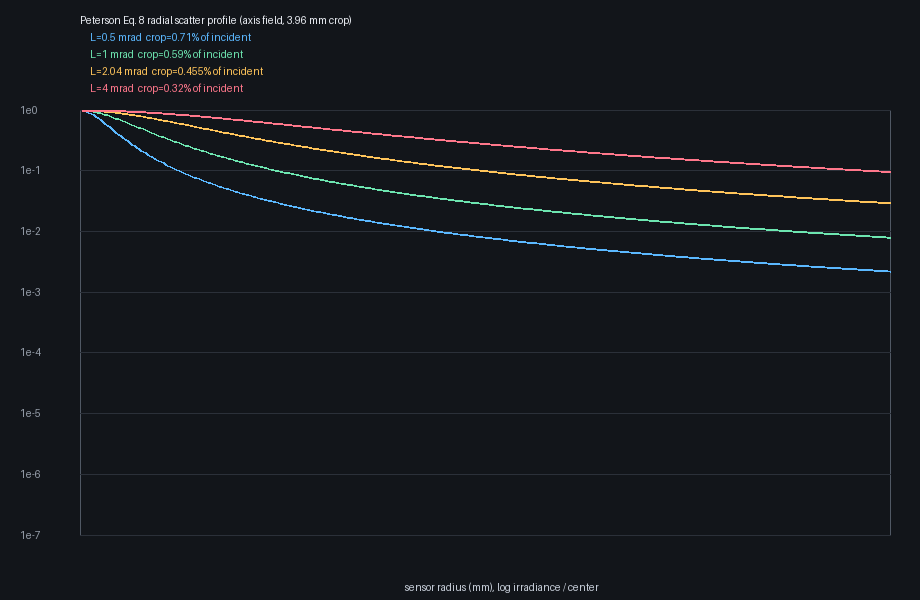

Source data for this figure (header and first rows):
L_mrad, radius_px, radius_mm, mean_Es_over_Eent, surface_TIS_integral, surface_TIS_Eq6, captured_3p96mm_crop_fraction_of_inciden…, full_plane_14_surface_Eq6_prediction, crop_fraction_of_full_plane_prediction
0.5, 0, 0, 0, 0.002, 0.002016, 0.007105, 0.02258, 0.3146
0.5, 1, 0.0055, 3.842, 0.002, 0.002016, 0.007105, 0.02258, 0.3146
0.5, 2, 0.011, 3.783, 0.002, 0.002016, 0.007105, 0.02258, 0.3146
0.5, 3, 0.0165, 3.69, 0.002, 0.002016, 0.007105, 0.02258, 0.3146
0.5, 4, 0.022, 3.547, 0.002, 0.002016, 0.007105, 0.02258, 0.3146
0.5, 5, 0.0275, 3.392, 0.002, 0.002016, 0.007105, 0.02258, 0.3146
0.5, 6, 0.033, 3.223, 0.002, 0.002016, 0.007105, 0.02258, 0.3146
0.5, 7, 0.0385, 3.033, 0.002, 0.002016, 0.007105, 0.02258, 0.3146
0.5, 8, 0.044, 2.854, 0.002, 0.002016, 0.007105, 0.02258, 0.3146
0.5, 9, 0.0495, 2.673, 0.002, 0.002016, 0.007105, 0.02258, 0.3146
0.5, 10, 0.055, 2.503, 0.002, 0.002016, 0.007105, 0.02258, 0.3146
0.5, 11, 0.0605, 2.329, 0.002, 0.002016, 0.007105, 0.02258, 0.3146
0.5, 12, 0.066, 2.167, 0.002, 0.002016, 0.007105, 0.02258, 0.3146
0.5, 13, 0.0715, 2.023, 0.002, 0.002016, 0.007105, 0.02258, 0.3146
0.5, 14, 0.077, 1.891, 0.002, 0.002016, 0.007105, 0.02258, 0.3146
0.5, 15, 0.0825, 1.765, 0.002, 0.002016, 0.007105, 0.02258, 0.3146
0.5, 16, 0.088, 1.644, 0.002, 0.002016, 0.007105, 0.02258, 0.3146
0.5, 17, 0.0935, 1.536, 0.002, 0.002016, 0.007105, 0.02258, 0.3146
0.5, 18, 0.099, 1.44, 0.002, 0.002016, 0.007105, 0.02258, 0.3146
0.5, 19, 0.1045, 1.35, 0.002, 0.002016, 0.007105, 0.02258, 0.3146
0.5, 20, 0.11, 1.266, 0.002, 0.002016, 0.007105, 0.02258, 0.3146
0.5, 21, 0.1155, 1.191, 0.002, 0.002016, 0.007105, 0.02258, 0.3146
0.5, 22, 0.121, 1.12, 0.002, 0.002016, 0.007105, 0.02258, 0.3146
0.5, 23, 0.1265, 1.055, 0.002, 0.002016, 0.007105, 0.02258, 0.3146
0.5, 24, 0.132, 0.9942, 0.002, 0.002016, 0.007105, 0.02258, 0.3146
0.5, 25, 0.1375, 0.9371, 0.002, 0.002016, 0.007105, 0.02258, 0.3146
0.5, 26, 0.143, 0.8878, 0.002, 0.002016, 0.007105, 0.02258, 0.3146
0.5, 27, 0.1485, 0.8426, 0.002, 0.002016, 0.007105, 0.02258, 0.3146
0.5, 28, 0.154, 0.7976, 0.002, 0.002016, 0.007105, 0.02258, 0.3146
0.5, 29, 0.1595, 0.7555, 0.002, 0.002016, 0.007105, 0.02258, 0.3146
0.5, 30, 0.165, 0.717, 0.002, 0.002016, 0.007105, 0.02258, 0.3146
0.5, 31, 0.1705, 0.6832, 0.002, 0.002016, 0.007105, 0.02258, 0.3146
0.5, 32, 0.176, 0.6508, 0.002, 0.002016, 0.007105, 0.02258, 0.3146
0.5, 33, 0.1815, 0.6198, 0.002, 0.002016, 0.007105, 0.02258, 0.3146
0.5, 34, 0.187, 0.5915, 0.002, 0.002016, 0.007105, 0.02258, 0.3146
0.5, 35, 0.1925, 0.565, 0.002, 0.002016, 0.007105, 0.02258, 0.3146
0.5, 36, 0.198, 0.5406, 0.002, 0.002016, 0.007105, 0.02258, 0.3146
0.5, 37, 0.2035, 0.5167, 0.002, 0.002016, 0.007105, 0.02258, 0.3146
0.5, 38, 0.209, 0.4945, 0.002, 0.002016, 0.007105, 0.02258, 0.3146
0.5, 39, 0.2145, 0.4746, 0.002, 0.002016, 0.007105, 0.02258, 0.3146
0.5, 40, 0.22, 0.455, 0.002, 0.002016, 0.007105, 0.02258, 0.3146
0.5, 41, 0.2255, 0.4368, 0.002, 0.002016, 0.007105, 0.02258, 0.3146
0.5, 42, 0.231, 0.4195, 0.002, 0.002016, 0.007105, 0.02258, 0.3146
0.5, 43, 0.2365, 0.4034, 0.002, 0.002016, 0.007105, 0.02258, 0.3146
0.5, 44, 0.242, 0.3889, 0.002, 0.002016, 0.007105, 0.02258, 0.3146
0.5, 45, 0.2475, 0.3742, 0.002, 0.002016, 0.007105, 0.02258, 0.3146
0.5, 46, 0.253, 0.3602, 0.002, 0.002016, 0.007105, 0.02258, 0.3146
0.5, 47, 0.2585, 0.3471, 0.002, 0.002016, 0.007105, 0.02258, 0.3146
0.5, 48, 0.264, 0.335, 0.002, 0.002016, 0.007105, 0.02258, 0.3146
0.5, 49, 0.2695, 0.3237, 0.002, 0.002016, 0.007105, 0.02258, 0.3146
0.5, 50, 0.275, 0.3125, 0.002, 0.002016, 0.007105, 0.02258, 0.3146
0.5, 51, 0.2805, 0.3021, 0.002, 0.002016, 0.007105, 0.02258, 0.3146
0.5, 52, 0.286, 0.2924, 0.002, 0.002016, 0.007105, 0.02258, 0.3146
0.5, 53, 0.2915, 0.2828, 0.002, 0.002016, 0.007105, 0.02258, 0.3146
0.5, 54, 0.297, 0.2737, 0.002, 0.002016, 0.007105, 0.02258, 0.3146
0.5, 55, 0.3025, 0.2651, 0.002, 0.002016, 0.007105, 0.02258, 0.3146
0.5, 56, 0.308, 0.2569, 0.002, 0.002016, 0.007105, 0.02258, 0.3146
0.5, 57, 0.3135, 0.2492, 0.002, 0.002016, 0.007105, 0.02258, 0.3146
0.5, 58, 0.319, 0.2416, 0.002, 0.002016, 0.007105, 0.02258, 0.3146
0.5, 59, 0.3245, 0.2345, 0.002, 0.002016, 0.007105, 0.02258, 0.3146
... 1,976 more rows
